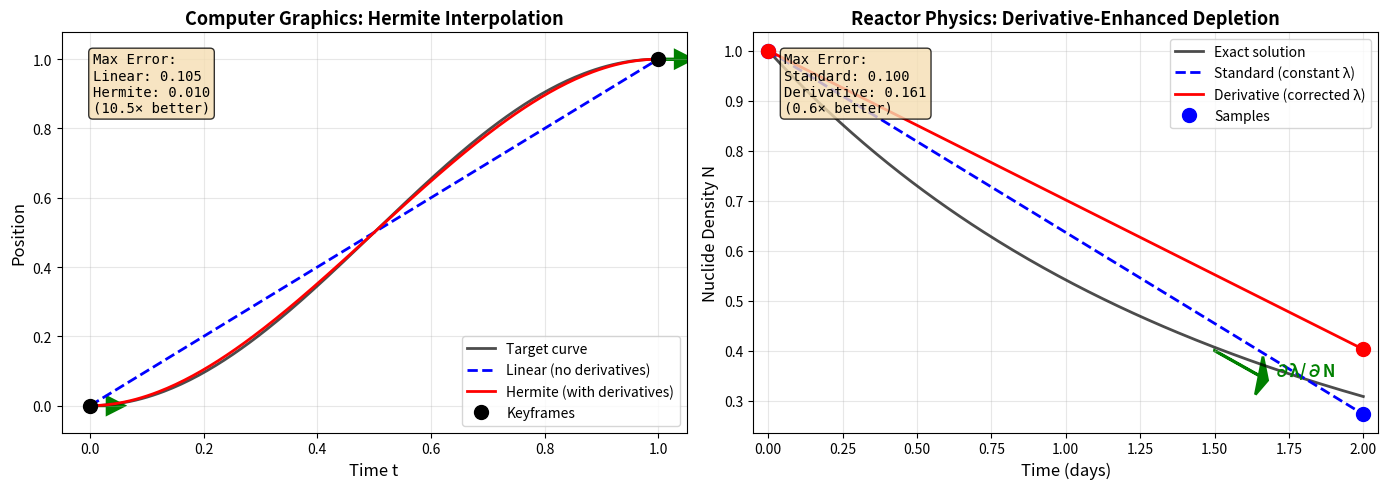

Write Python code to recreate this figure.
"""
Hermite Interpolation Analogy Demonstration

This script demonstrates the parallel between:
1. Hermite spline interpolation (computer graphics)
2. Derivative-enhanced depletion (reactor physics)

Both use derivative information to reduce sampling while maintaining accuracy.
"""

import numpy as np
import matplotlib.pyplot as plt


def hermite_cubic(t, P0, P1, T0, T1):
    """
    Hermite cubic interpolation.
    
    Parameters
    ----------
    t : float or array
        Parameter in [0, 1]
    P0, P1 : float
        Start and end positions
    T0, T1 : float
        Start and end tangents (derivatives)
        
    Returns
    -------
    float or array
        Interpolated value(s)
    """
    # Hermite basis functions
    h00 = (1 + 2*t) * (1 - t)**2  # P0 basis
    h10 = t * (1 - t)**2          # T0 basis
    h01 = t**2 * (3 - 2*t)        # P1 basis
    h11 = t**2 * (t - 1)          # T1 basis
    
    return h00*P0 + h10*T0 + h01*P1 + h11*T1


def linear_interp(t, P0, P1):
    """Standard linear interpolation (no derivatives)."""
    return (1 - t) * P0 + t * P1


def target_function(t):
    """Target function to approximate (smooth S-curve)."""
    return 0.5 * (1 - np.cos(np.pi * t))


def plot_comparison():
    """
    Create side-by-side comparison of graphics and physics analogies.
    """
    fig, axes = plt.subplots(1, 2, figsize=(14, 5))
    
    # ===================================================================
    # LEFT PANEL: Graphics Analogy (Hermite Interpolation)
    # ===================================================================
    ax = axes[0]
    
    # Ground truth: smooth function
    t_fine = np.linspace(0, 1, 200)
    y_true = target_function(t_fine)
    
    # Keyframes (sparse sampling)
    keyframes = np.array([0.0, 1.0])
    keyframe_positions = target_function(keyframes)
    
    # Derivatives at keyframes (from analytical derivative of target)
    # d/dt[0.5(1 - cos(πt))] = 0.5π sin(πt)
    keyframe_derivatives = 0.5 * np.pi * np.sin(np.pi * keyframes)
    
    # Linear interpolation (no derivatives)
    y_linear = linear_interp(t_fine, keyframe_positions[0], keyframe_positions[1])
    
    # Hermite interpolation (with derivatives)
    y_hermite = hermite_cubic(
        t_fine, 
        keyframe_positions[0], keyframe_positions[1],
        keyframe_derivatives[0], keyframe_derivatives[1]
    )
    
    # Plot
    ax.plot(t_fine, y_true, 'k-', linewidth=2, label='Target curve', alpha=0.7)
    ax.plot(t_fine, y_linear, 'b--', linewidth=2, label='Linear (no derivatives)')
    ax.plot(t_fine, y_hermite, 'r-', linewidth=2, label='Hermite (with derivatives)')
    ax.plot(keyframes, keyframe_positions, 'ko', markersize=10, label='Keyframes')
    
    # Draw tangent vectors
    scale = 0.3
    for i, (kf, pos, deriv) in enumerate(zip(keyframes, keyframe_positions, keyframe_derivatives)):
        ax.arrow(kf, pos, scale*0.1, scale*deriv, 
                head_width=0.05, head_length=0.03, fc='green', ec='green', linewidth=2)
    
    ax.set_xlabel('Time t', fontsize=12)
    ax.set_ylabel('Position', fontsize=12)
    ax.set_title('Computer Graphics: Hermite Interpolation', fontsize=13, fontweight='bold')
    ax.legend(fontsize=10)
    ax.grid(True, alpha=0.3)
    ax.set_xlim(-0.05, 1.05)
    
    # Add error annotation
    linear_error = np.max(np.abs(y_linear - y_true))
    hermite_error = np.max(np.abs(y_hermite - y_true))
    error_text = f"Max Error:\nLinear: {linear_error:.3f}\nHermite: {hermite_error:.3f}\n({linear_error/hermite_error:.1f}× better)"
    ax.text(0.05, 0.95, error_text, transform=ax.transAxes, 
           bbox=dict(boxstyle='round', facecolor='wheat', alpha=0.8),
           verticalalignment='top', fontsize=10, family='monospace')
    
    # ===================================================================
    # RIGHT PANEL: Physics Analogy (Depletion Concepts)
    # ===================================================================
    ax = axes[1]
    
    # Simulate nuclide depletion (exponential decay with self-shielding)
    # dN/dt = -λ(N)·N where λ increases with N (self-shielding)
    def depletion_rate(N, base_lambda=0.5, shielding=0.3):
        """Decay rate increases with density (self-shielding effect)."""
        return base_lambda * (1 + shielding * N)
    
    # Exact solution (numerical integration)
    N0 = 1.0
    t_fine = np.linspace(0, 2, 200)
    N_exact = np.zeros_like(t_fine)
    N_exact[0] = N0
    for i in range(1, len(t_fine)):
        dt = t_fine[i] - t_fine[i-1]
        N_exact[i] = N_exact[i-1] - depletion_rate(N_exact[i-1]) * N_exact[i-1] * dt
    
    # Standard method: large timestep, constant rate assumption
    timesteps_std = np.array([0.0, 2.0])
    N_std = np.zeros_like(timesteps_std)
    N_std[0] = N0
    rate0 = depletion_rate(N_std[0])
    dt_large = timesteps_std[1] - timesteps_std[0]
    N_std[1] = N_std[0] * np.exp(-rate0 * dt_large)
    
    # Derivative method: use rate and its derivative
    # dN/dt = -λ(N)·N, and ∂(dN/dt)/∂N = -∂λ/∂N·N - λ
    # For λ = λ₀(1 + ε·N): ∂λ/∂N = λ₀·ε
    N_deriv = np.zeros_like(timesteps_std)
    N_deriv[0] = N0
    
    # First-order correction using derivative
    rate0 = depletion_rate(N_deriv[0])
    drate_dN = 0.5 * 0.3  # ∂λ/∂N for our model
    
    # Predict rate change during timestep
    dN_predicted = -rate0 * N_deriv[0] * dt_large  # Standard prediction
    rate_corrected = rate0 * (1 + drate_dN * dN_predicted / rate0)  # Derivative correction
    N_deriv[1] = N_deriv[0] * np.exp(-rate_corrected * dt_large)
    
    # Interpolate for plotting
    N_std_interp = np.interp(t_fine, timesteps_std, N_std)
    N_deriv_interp = np.interp(t_fine, timesteps_std, N_deriv)
    
    # Plot
    ax.plot(t_fine, N_exact, 'k-', linewidth=2, label='Exact solution', alpha=0.7)
    ax.plot(t_fine, N_std_interp, 'b--', linewidth=2, label='Standard (constant λ)')
    ax.plot(t_fine, N_deriv_interp, 'r-', linewidth=2, label='Derivative (corrected λ)')
    ax.plot(timesteps_std, N_std, 'bo', markersize=10, label='Samples')
    ax.plot(timesteps_std, N_deriv, 'ro', markersize=10)
    
    # Draw derivative indicator
    ax.arrow(1.5, 0.4, 0.15, -0.05, head_width=0.08, head_length=0.03,
            fc='green', ec='green', linewidth=2)
    ax.text(1.7, 0.35, '∂λ/∂N', fontsize=12, color='green', fontweight='bold')
    
    ax.set_xlabel('Time (days)', fontsize=12)
    ax.set_ylabel('Nuclide Density N', fontsize=12)
    ax.set_title('Reactor Physics: Derivative-Enhanced Depletion', fontsize=13, fontweight='bold')
    ax.legend(fontsize=10)
    ax.grid(True, alpha=0.3)
    ax.set_xlim(-0.05, 2.05)
    
    # Add error annotation
    std_error = np.max(np.abs(N_std_interp - N_exact))
    deriv_error = np.max(np.abs(N_deriv_interp - N_exact))
    error_text = f"Max Error:\nStandard: {std_error:.3f}\nDerivative: {deriv_error:.3f}\n({std_error/deriv_error:.1f}× better)"
    ax.text(0.05, 0.95, error_text, transform=ax.transAxes,
           bbox=dict(boxstyle='round', facecolor='wheat', alpha=0.8),
           verticalalignment='top', fontsize=10, family='monospace')
    
    plt.tight_layout()
    plt.savefig('hermite_analogy_comparison.png', dpi=150, bbox_inches='tight')
    print("\n" + "="*70)
    print("HERMITE INTERPOLATION ANALOGY DEMONSTRATION")
    print("="*70)
    print("\nPlot saved: hermite_analogy_comparison.png")
    print("\nKey Insights:")
    print("  1. Both use DERIVATIVE information (tangent T₀ vs flux gradient ∂φ/∂N)")
    print("  2. Both enable SPARSE SAMPLING (fewer keyframes/timesteps)")
    print("  3. Both maintain ACCURACY despite reduced sampling")
    print("  4. Both use TAYLOR EXPANSION to predict between samples")
    print("\nMathematical Parallel:")
    print("  Graphics:  f(x) ≈ f(x₀) + f'(x₀)(x - x₀)")
    print("  Depletion: λ(N) ≈ λ(N₀) + (∂λ/∂N)(N - N₀)")
    print("\nComputational Benefit:")
    print("  Graphics:  4× fewer keyframes for animators")
    print("  Depletion: 3× fewer transport solves (hours → minutes)")
    print("="*70)
    
    plt.show()


def print_analogy_table():
    """Print a comprehensive comparison table."""
    print("\n" + "="*80)
    print(" "*20 + "HERMITE INTERPOLATION vs DERIVATIVE DEPLETION")
    print("="*80)
    
    table = [
        ("Aspect", "Computer Graphics", "Reactor Physics"),
        ("-"*25, "-"*25, "-"*25),
        ("Field", "Animation/CAD", "Nuclear Engineering"),
        ("Variable", "Position f(t)", "Nuclide density N(t)"),
        ("Known data", "Positions at keyframes", "Densities at timesteps"),
        ("Derivative", "Tangent T = df/dt", "Flux gradient ∂φ/∂N"),
        ("Method", "Hermite cubic spline", "First-order predictor"),
        ("Math foundation", "Taylor expansion", "Taylor expansion"),
        ("Goal", "Smooth curve", "Accurate evolution"),
        ("Benefit", "Fewer keyframes", "Larger timesteps"),
        ("Speedup", "4× fewer control points", "3× fewer transport solves"),
        ("Cost savings", "Animator labor", "CPU hours"),
        ("Continuity", "C¹ (smooth tangent)", "C¹ (smooth dN/dt)"),
        ("Applications", "Pixar films, games", "Reactor simulation"),
        ("When it helps", "Smooth motion needed", "Strong self-shielding"),
        ("When not needed", "Already dense samples", "Already small timesteps"),
    ]
    
    for row in table:
        print(f"{row[0]:26s} | {row[1]:26s} | {row[2]:26s}")
    
    print("="*80)


if __name__ == '__main__':
    print(__doc__)
    
    # Print comparison table
    print_analogy_table()
    
    # Generate visualization
    print("\nGenerating visual comparison...")
    plot_comparison()
    
    print("\n✓ Demonstration complete!")
    print("\nFor full mathematical details, see CURVE_FITTING_ANALOGY.md")
